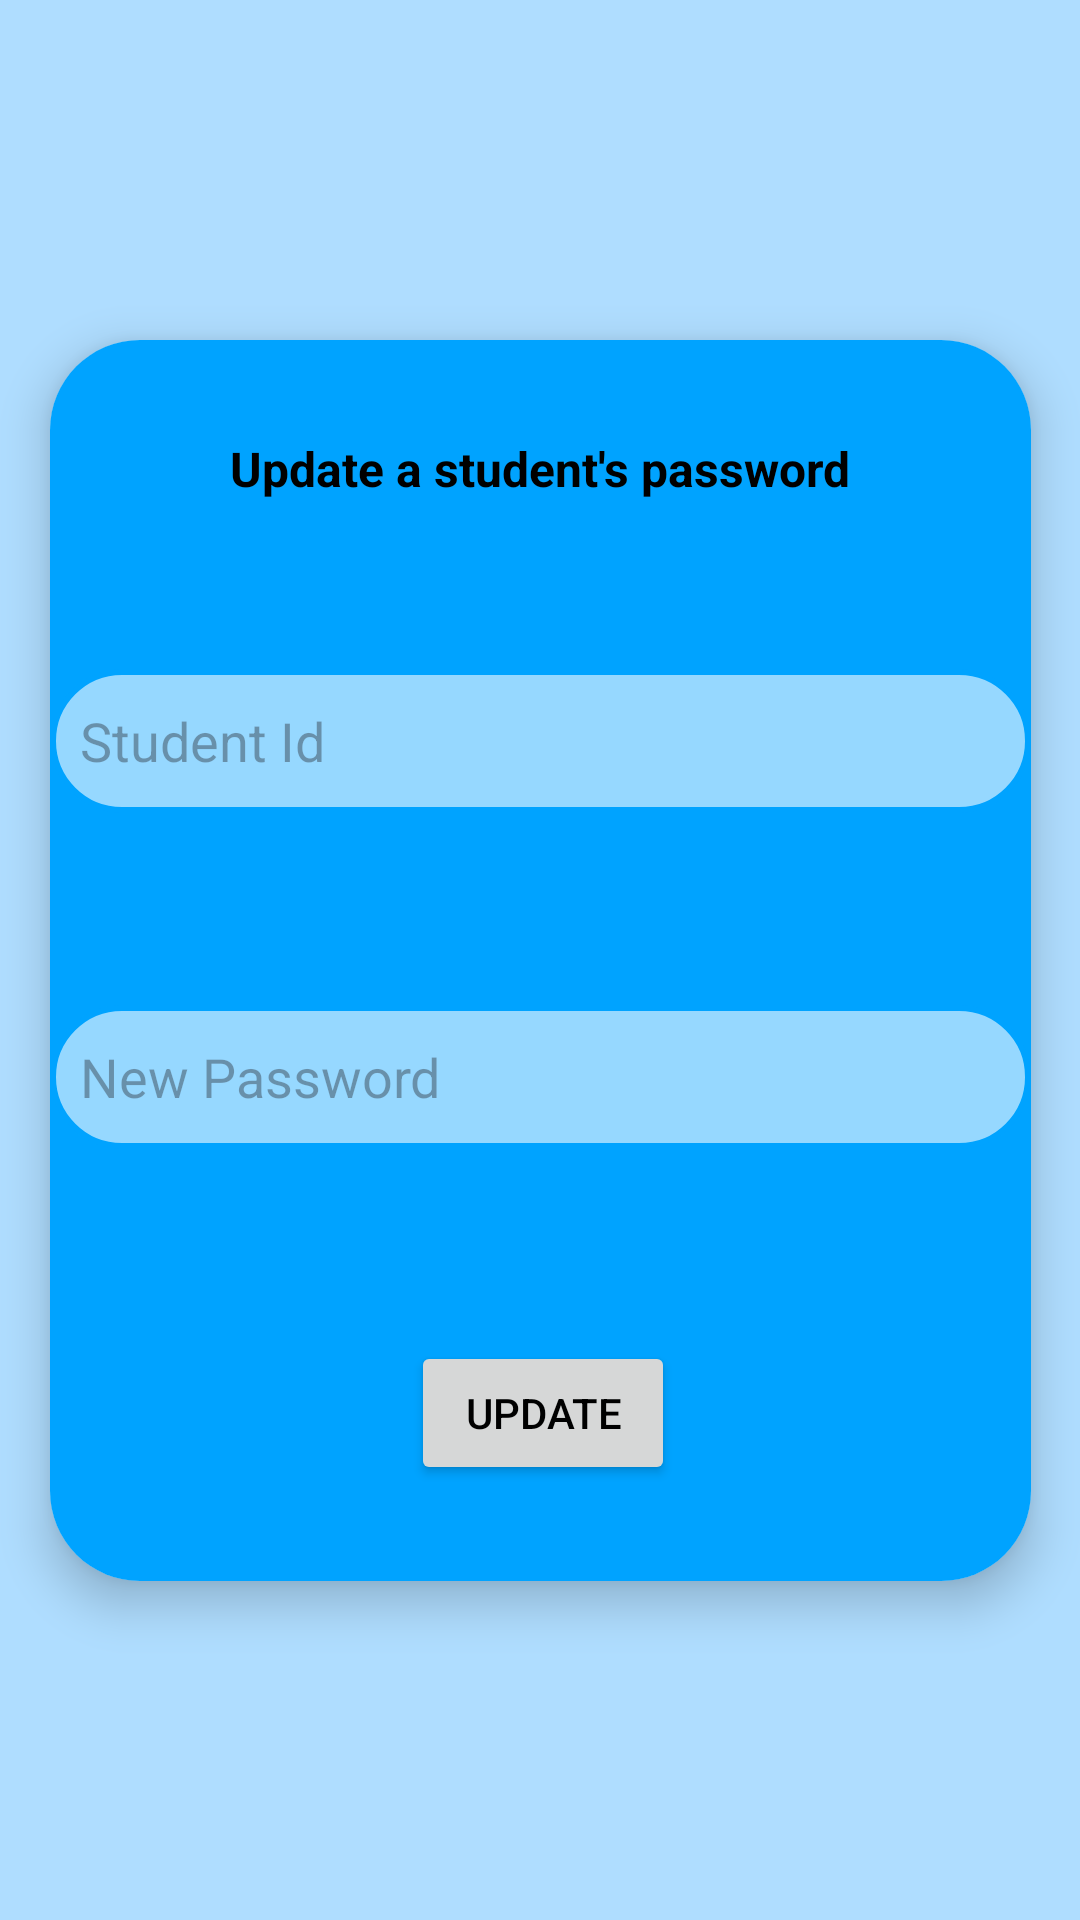

Write the Android layout XML for this screen, with the resource values it uses.
<!-- AndroidManifest.xml: application theme Theme.OneilAssignment2 -->
<!-- res/layout/fragment_update_password.xml -->
<?xml version="1.0" encoding="utf-8"?>
<FrameLayout xmlns:android="http://schemas.android.com/apk/res/android"
    xmlns:app="http://schemas.android.com/apk/res-auto"
    xmlns:tools="http://schemas.android.com/tools"
    android:layout_width="match_parent"
    android:layout_height="match_parent">

    <androidx.constraintlayout.widget.ConstraintLayout
        android:layout_width="match_parent"
        android:layout_height="match_parent"
        tools:context=".UpdatePasswordFragment">


        <androidx.cardview.widget.CardView
            android:id="@+id/admin_update_password_card"
            android:layout_width="wrap_content"
            android:layout_height="wrap_content"
            app:cardCornerRadius="30dp"
            app:cardElevation="9dp"
            app:layout_constraintBottom_toBottomOf="parent"
            app:layout_constraintEnd_toEndOf="parent"
            app:layout_constraintStart_toStartOf="parent"
            app:layout_constraintTop_toTopOf="parent">

            <androidx.constraintlayout.widget.ConstraintLayout
                android:id="@+id/admin_update_password_constraint"
                style="@style/POPUPS"
                android:layout_width="wrap_content"
                android:layout_height="wrap_content">

                <ImageButton
                    android:id="@+id/admin_update_password_back_button"
                    android:layout_width="30dp"
                    android:layout_height="30dp"
                    android:layout_marginStart="16dp"
                    android:layout_marginTop="24dp"
                    android:background="@drawable/ic_arrow_back"
                    android:contentDescription="@string/image_of_back_button_text"
                    app:layout_constraintStart_toStartOf="parent"
                    app:layout_constraintTop_toTopOf="parent"
                    tools:ignore="TouchTargetSizeCheck" />

                <TextView
                    android:id="@+id/admin_update_password_title"
                    android:layout_width="wrap_content"
                    android:layout_height="wrap_content"
                    android:layout_marginStart="60dp"
                    android:layout_marginTop="32dp"
                    android:layout_marginEnd="60dp"
                    android:layout_marginBottom="24dp"
                    android:text="@string/update_a_student_s_password_text"
                    android:textSize="16sp"
                    android:textStyle="bold"
                    app:layout_constraintBottom_toTopOf="@+id/admin_update_password_id_input"
                    app:layout_constraintEnd_toEndOf="parent"
                    app:layout_constraintStart_toStartOf="parent"
                    app:layout_constraintTop_toTopOf="parent" />

                <Button
                    android:id="@+id/admin_update_password_update_button"
                    android:layout_width="wrap_content"
                    android:layout_height="wrap_content"
                    android:layout_marginTop="32dp"
                    android:layout_marginBottom="32dp"
                    android:text="@string/update_text"
                    app:layout_constraintBottom_toBottomOf="parent"
                    app:layout_constraintEnd_toEndOf="parent"
                    app:layout_constraintHorizontal_bias="0.504"
                    app:layout_constraintStart_toStartOf="parent"
                    app:layout_constraintTop_toBottomOf="@+id/admin_update_password_input" />

                <EditText
                    android:id="@+id/admin_update_password_input"
                    android:layout_width="0dp"
                    android:layout_height="48dp"
                    android:layout_marginTop="32dp"
                    android:layout_marginBottom="32dp"
                    style="@style/TEXT_INPUT_OUTLINE"
                    android:importantForAutofill="no"
                    android:ems="10"
                    android:hint="@string/new_password_text"
                    android:inputType="text"
                    android:padding="10dp"
                    app:layout_constraintBottom_toTopOf="@+id/admin_update_password_update_button"
                    app:layout_constraintEnd_toEndOf="parent"
                    app:layout_constraintStart_toStartOf="parent"
                    app:layout_constraintTop_toBottomOf="@+id/admin_update_password_id_input"
                    tools:ignore="TextFields" />

                <EditText
                    android:id="@+id/admin_update_password_id_input"
                    android:layout_width="0dp"
                    android:layout_height="48dp"
                    android:layout_marginTop="32dp"
                    android:layout_marginBottom="32dp"
                    android:importantForAutofill="no"
                    style="@style/TEXT_INPUT_OUTLINE"
                    android:ems="10"
                    android:hint="@string/student_id_text"
                    android:inputType="number"
                    android:padding="10dp"
                    app:layout_constraintBottom_toTopOf="@+id/admin_update_password_input"
                    app:layout_constraintEnd_toEndOf="parent"
                    app:layout_constraintStart_toStartOf="parent"
                    app:layout_constraintTop_toBottomOf="@+id/admin_update_password_title"
                    tools:ignore="TextFields" />
            </androidx.constraintlayout.widget.ConstraintLayout>
        </androidx.cardview.widget.CardView>
    </androidx.constraintlayout.widget.ConstraintLayout>
</FrameLayout>
<!-- resources referenced by this layout -->
<resources>
  <string name="image_of_back_button_text">Image of back button</string>
  <string name="new_password_text">New Password</string>
  <string name="student_id_text">Student Id</string>
  <string name="update_a_student_s_password_text">Update a student\'s password</string>
  <string name="update_text">Update</string>
  <style name="POPUPS">
          <item name="android:background">@color/skyBlue1</item>
      </style>
  <style name="TEXT_INPUT_OUTLINE">
          <item name="android:background">@drawable/text_input_border_outline_light</item>
      </style>
  <style name="Theme.OneilAssignment2" parent="Base.Theme.OneilAssignment2" />
  <color name="skyBlue1">#00A3FF</color>
  <!-- drawable text_input_border_outline_light (drawable) -->
  <?xml version="1.0" encoding="utf-8"?>
  <layer-list xmlns:android="http://schemas.android.com/apk/res/android">
  
      <item>
          <shape android:shape="rectangle">
              <stroke android:width="2dp" android:color="@color/skyBlue1"/>
              <solid android:color="@color/lightBlue2"/>
              <corners android:radius="30dp"/>
          </shape>
      </item>
  </layer-list>
  <style name="Base.Theme.OneilAssignment2" parent="Theme.Material3.DayNight.NoActionBar">
          <item name="android:textColor">#000000</item>
          <item name="colorPrimary">@color/magenta</item>
          <item name="colorPrimaryDark">@color/darkGrey</item>
          <item name="colorPrimaryVariant">@color/pink</item>
          <item name="colorOnPrimary">@color/white</item>
          <item name="colorSecondary">@color/skyBlue1</item>
          <item name="colorSecondaryVariant">@color/skyBlue2</item>
          <item name="colorOnSecondary">@color/white</item>
          <item name="android:windowBackground">@color/babyBlue</item>
      </style>
  <color name="lightBlue2">#C1C7EAFF</color>
  <color name="magenta">#CD3260</color>
  <color name="darkGrey">#353535</color>
  <color name="pink">#D36082</color>
  <color name="white">#FFFFFFFF</color>
  <color name="skyBlue2">#33B5FF</color>
  <color name="babyBlue">#AFDDFF</color>
</resources>
